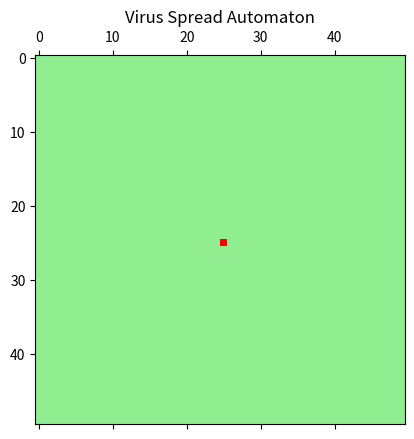

The script that saved this image:
import numpy as np
import matplotlib.pyplot as plt
import matplotlib.animation as animation

# Different states a cell can be
HEALTHY = 0
INFECTED = 1
RECOVERED = 2
DEAD = 3

# size of the grid (population size)
GRID_SIZE = 50

# Probabilities
P_INFECT = 0.3
P_RECOVER = 0.7

#number of "time" steps a cell has spent in an infected state before it has a chance to die or recover
T_INFECTED = 5

# init grid
np.random.seed(42)
grid = np.zeros((GRID_SIZE, GRID_SIZE), dtype=int)
infection_timer = np.zeros_like(grid)

# infect the middle to start
grid[GRID_SIZE // 2, GRID_SIZE // 2] = INFECTED

# colors that are associated with different states
colors = {
    HEALTHY: 'lightgreen',
    INFECTED: 'red',
    RECOVERED: 'blue',
    DEAD: 'black'
}
cmap = plt.matplotlib.colors.ListedColormap([colors[i] for i in range(4)])


def update(frame):
    global grid, infection_timer
    new_grid = grid.copy()
    new_timer = infection_timer.copy()

    for i in range(GRID_SIZE):
        for j in range(GRID_SIZE):
            if grid[i, j] == HEALTHY:
                # check neighbors for infection
                for dx, dy in [(-1, 0), (1, 0), (0, -1), (0, 1)]:
                    ni, nj = i + dx, j + dy
                    if 0 <= ni < GRID_SIZE and 0 <= nj < GRID_SIZE:
                        if grid[ni, nj] == INFECTED and np.random.rand() < P_INFECT:
                            new_grid[i, j] = INFECTED
                            break
            elif grid[i, j] == INFECTED:
                new_timer[i, j] += 1
                if new_timer[i, j] >= T_INFECTED:
                    if np.random.rand() < P_RECOVER:
                        new_grid[i, j] = RECOVERED
                    else:
                        new_grid[i, j] = DEAD
    grid = new_grid
    infection_timer = new_timer
    mat.set_data(grid)
    return [mat]


# setting up the plot
fig, ax = plt.subplots()
mat = ax.matshow(grid, cmap=cmap, vmin=0, vmax=3)
plt.title("Virus Spread Automaton")

ani = animation.FuncAnimation(fig, update, interval=500, frames=50, repeat=False)
plt.show()